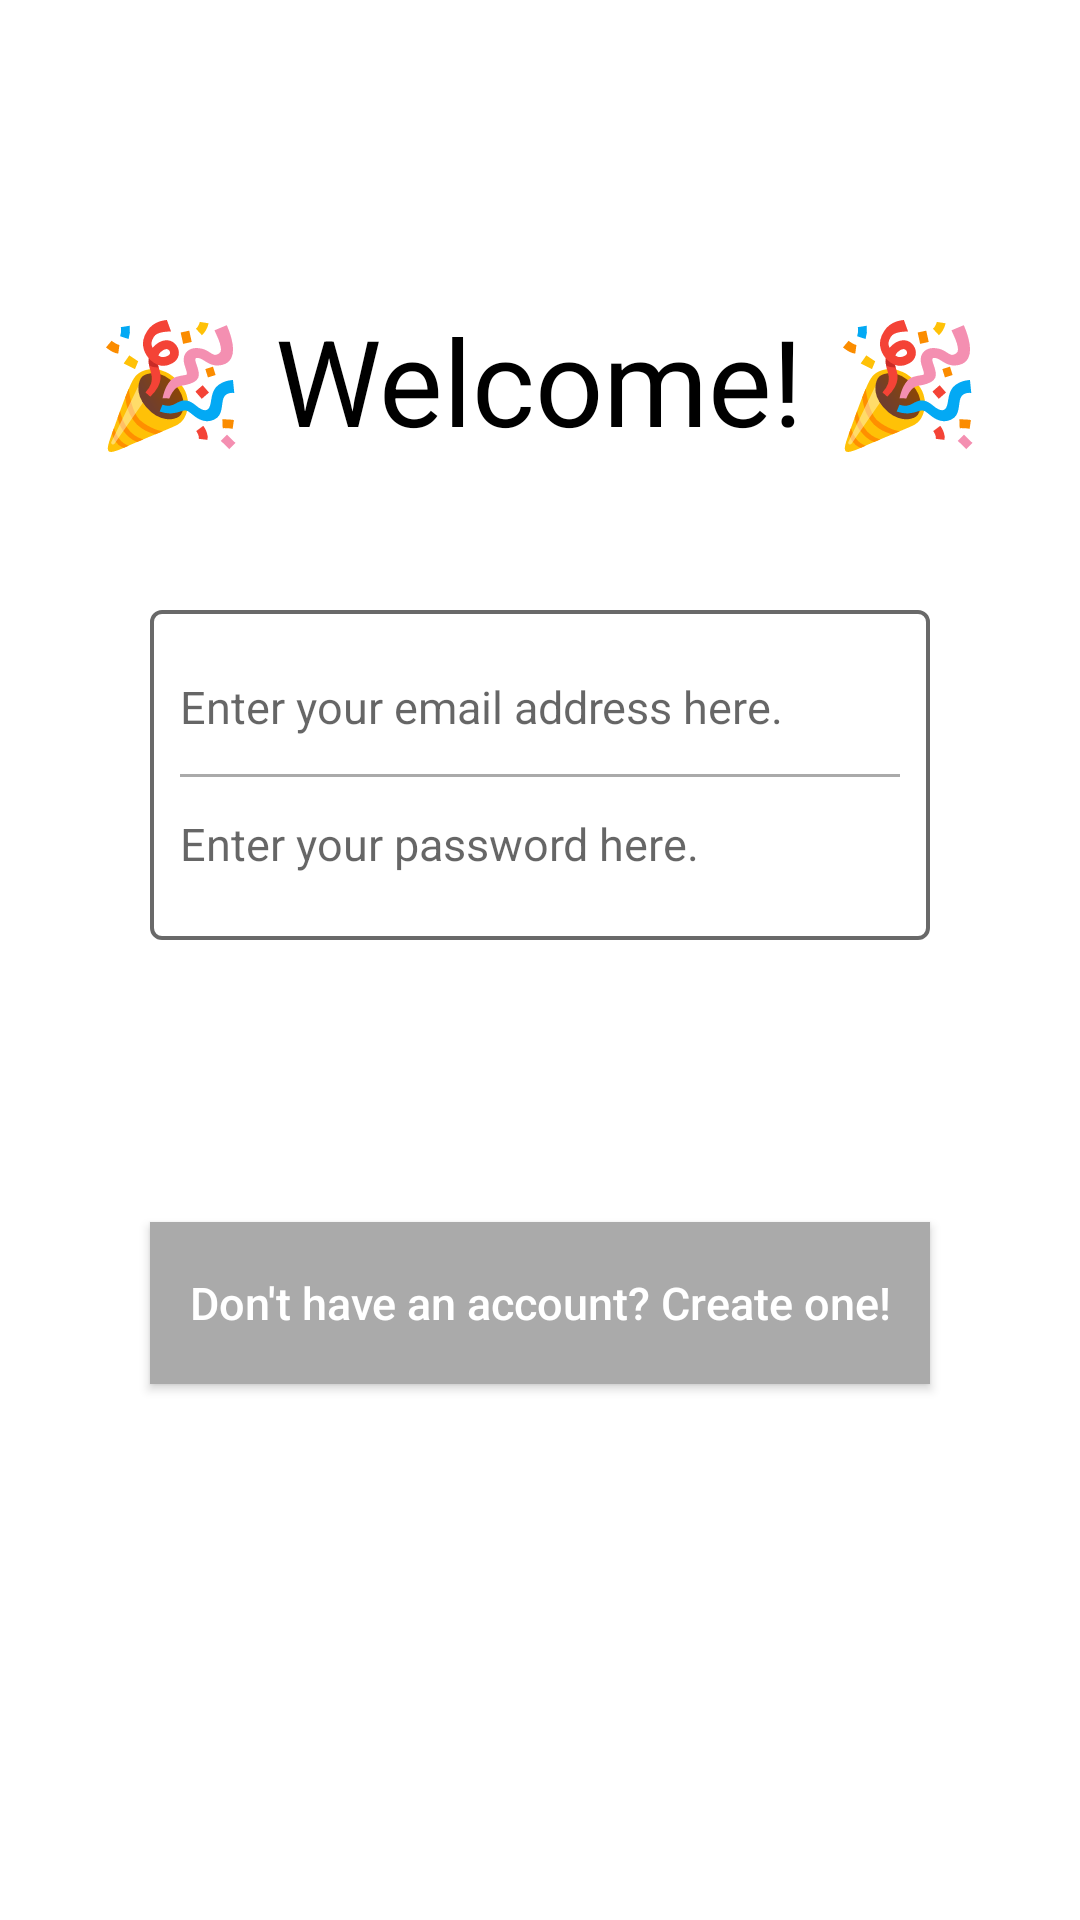

This screen was rendered from an Android layout file. Write that file and the resources it references.
<!-- AndroidManifest.xml: application theme Day_Theme -->
<!-- res/layout/login.xml -->
<?xml version="1.0" encoding="utf-8"?>
<LinearLayout xmlns:android="http://schemas.android.com/apk/res/android"
    xmlns:app="http://schemas.android.com/apk/res-auto"
    xmlns:tools="http://schemas.android.com/tools"
    android:layout_width="match_parent"
    android:layout_height="match_parent"
    android:orientation="vertical"
    tools:context=".Login">

    <TextView
        android:id="@+id/welcome_word"
        android:layout_width="wrap_content"
        android:layout_height="wrap_content"
        android:text="@string/welcome_word"
        android:layout_gravity="center"
        android:layout_marginTop="100dp"
        android:textSize="40sp"
        android:textColor="@android:color/black"/>
    <GridLayout
        android:id="@+id/GridLayout"
        android:layout_width="match_parent"
        android:layout_height="110dp"
        android:layout_marginLeft="50dp"
        android:layout_marginTop="50dp"
        android:layout_marginRight="50dp"
        android:background="@drawable/grid_frame"
        android:columnCount="1"
        android:orientation="horizontal"
        android:rowCount="2">

        <EditText
            android:id="@+id/login_email"
            android:layout_row="0"
            android:layout_rowWeight="1"
            android:layout_gravity="fill"
            android:background="@android:color/transparent"
            android:hint="@string/prompt_email"
            android:inputType="textEmailAddress"
            android:selectAllOnFocus="true"
            android:autofillHints="" />

        <View
            android:layout_width="match_parent"
            android:layout_height="1dp"
            android:background="@android:color/darker_gray" />

        <EditText
            android:id="@+id/login_password"
            android:layout_rowWeight="1"
            android:layout_gravity="fill"
            android:background="@android:color/transparent"
            android:hint="@string/prompt_password"
            android:inputType="textPassword"
            android:selectAllOnFocus="true"
            android:autofillHints="" />
    </GridLayout>


    <Button
        android:id="@+id/login_button"
        android:layout_width="match_parent"
        android:layout_height="54dp"
        android:layout_gravity="center"
        android:layout_marginTop="20dp"
        android:layout_marginLeft="50dp"
        android:layout_marginRight="50dp"
        android:text="@string/login_button"

        android:background="@drawable/login_button_pressed" />

    <Button
        android:id="@+id/register_button"
        android:layout_width="match_parent"
        android:layout_height="54dp"
        android:layout_gravity="center"
        android:layout_marginTop="20dp"
        android:layout_marginLeft="50dp"
        android:layout_marginRight="50dp"
        android:text="@string/register_button"
        android:textAllCaps="false"
        android:background="@android:color/darker_gray" />

</LinearLayout>
<!-- resources referenced by this layout -->
<resources>
  <!-- drawable grid_frame (drawable) -->
  <?xml version="1.0" encoding="utf-8"?>
  <shape xmlns:android="http://schemas.android.com/apk/res/android">
  
      
      <stroke
          android:width="4px"
          android:color="#696969" />
  
      
      <corners
          android:bottomLeftRadius="10px"
          android:bottomRightRadius="10px"
          android:topLeftRadius="10px"
          android:topRightRadius="10px" />
  
      <padding
          android:bottom="10dp"
          android:left="10dp"
          android:right="10dp"
          android:top="10dp" />
  
      <solid
          android:color="@color/backgroundFloat" />
  
  
  </shape>
  <string name="login_button">Log In</string>
  <string name="prompt_email">Enter your email address here.</string>
  <string name="prompt_password">Enter your password here.</string>
  <string name="register_button">Don\'t have an account? Create one!</string>
  <string name="welcome_word">🎉 Welcome! 🎉</string>
  <style name="Day_Theme" parent="Theme.AppCompat.DayNight">
          
          <item name="colorPrimary">@color/colorPrimary</item>
          <item name="colorPrimaryDark">@color/colorPrimaryDark</item>
          <item name="colorAccent">@color/colorAccent</item>
          <item name="android:colorBackground">@color/backgroundFloat</item>
          <item name="android:textColorPrimary">@color/actionBarTextColor</item>
          <item name="android:textColorSecondary">@color/actionBarTextColor</item>
          <item name="editTextColor">@color/editTextColor</item>
          <item name="android:textSize">15sp</item>
      </style>
  <color name="backgroundFloat">@android:color/white</color>
  <color name="colorPrimary">#589167</color>
  <color name="colorPrimaryDark">#00574B</color>
  <color name="colorAccent">#f0134d</color>
  <color name="actionBarTextColor">@android:color/white</color>
  <color name="editTextColor">@android:color/black</color>
</resources>
